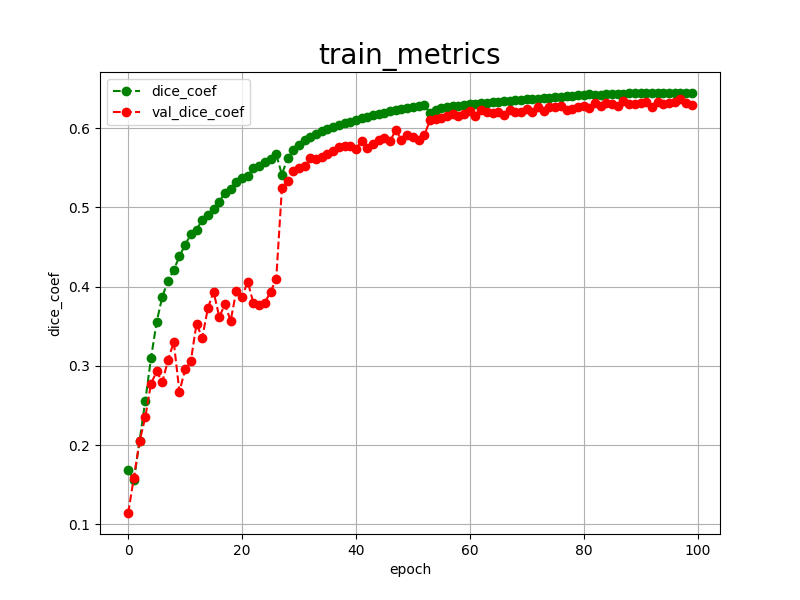

Values plotted in this chart, from the file beside it:
epoch, dice_coef, val_dice_coef, 
0, 0.1688, 0.1145
1, 0.1558, 0.1591
2, 0.2054, 0.2051
3, 0.2557, 0.2351
4, 0.3094, 0.2775
5, 0.3555, 0.2930
6, 0.3874, 0.2799
7, 0.4075, 0.3073
8, 0.4208, 0.3302
9, 0.4381, 0.2675
10, 0.4527, 0.2956
11, 0.4658, 0.3061
12, 0.4720, 0.3531
13, 0.4834, 0.3354
14, 0.4901, 0.3728
15, 0.4985, 0.3936
16, 0.5073, 0.3618
17, 0.5185, 0.3777
18, 0.5227, 0.3569
19, 0.5318, 0.3950
20, 0.5369, 0.3868
21, 0.5399, 0.4062
22, 0.5490, 0.3790
23, 0.5516, 0.3769
24, 0.5578, 0.3796
25, 0.5604, 0.3936
26, 0.5668, 0.4092
27, 0.5413, 0.5242
28, 0.5621, 0.5338
29, 0.5720, 0.5459
30, 0.5790, 0.5499
31, 0.5844, 0.5523
32, 0.5887, 0.5617
33, 0.5925, 0.5605
34, 0.5957, 0.5639
35, 0.5985, 0.5672
36, 0.6014, 0.5707
37, 0.6041, 0.5758
38, 0.6060, 0.5768
39, 0.6081, 0.5774
40, 0.6106, 0.5738
41, 0.6123, 0.5831
42, 0.6141, 0.5752
43, 0.6160, 0.5802
44, 0.6177, 0.5851
45, 0.6191, 0.5879
46, 0.6213, 0.5834
47, 0.6226, 0.5977
48, 0.6240, 0.5851
49, 0.6253, 0.5914
50, 0.6270, 0.5882
51, 0.6280, 0.5852
52, 0.6296, 0.5906
53, 0.6188, 0.6098
54, 0.6231, 0.6118
55, 0.6250, 0.6126
56, 0.6260, 0.6150
57, 0.6272, 0.6177
58, 0.6281, 0.6158
59, 0.6289, 0.6178
... 40 more rows
